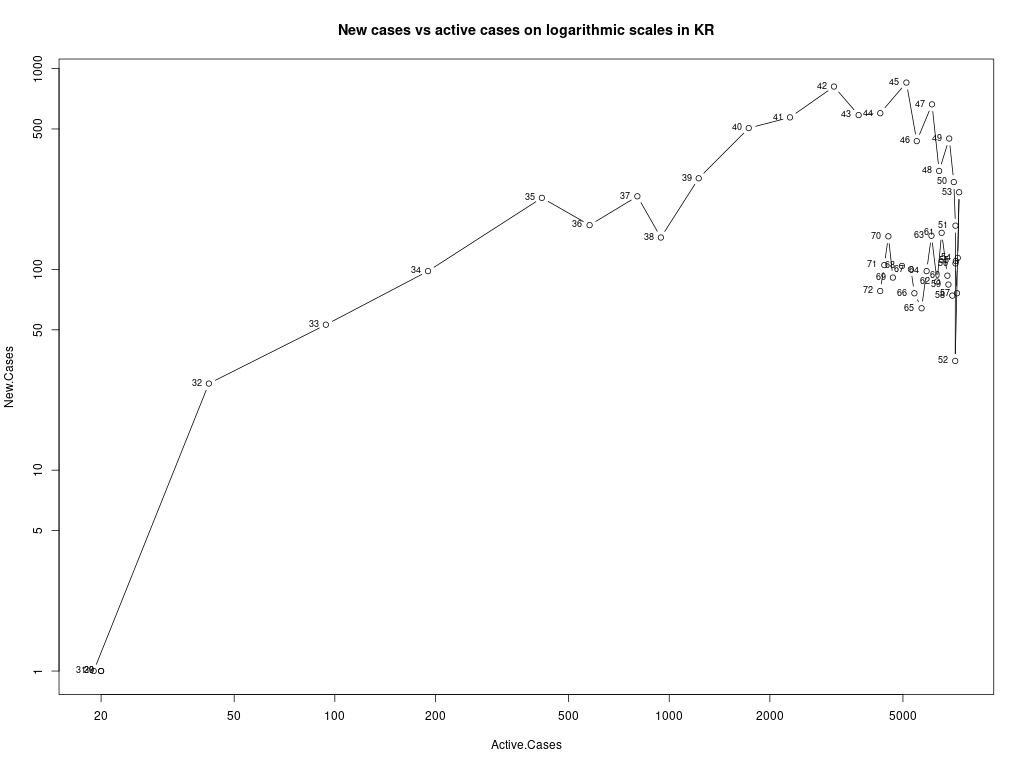

Values plotted in this chart, from the file beside it:
, Date, Infection.Day, Total.Cases, Active.Cases, Deaths, Inactive.Cases, Recoveries, New.Cases, New.Active.Cases, New.Inactive.Cases, New.Deaths, New.Recoveries, Infection.Factor
1, 2020-02-15, 28, 28, 19, 0, 9, 9, 0, 0, 0, 0, 0, 0
2, 2020-02-16, 29, 29, 20, 0, 9, 9, 1, 1, 0, 0, 0, 0.05
3, 2020-02-17, 30, 30, 20, 0, 10, 10, 1, 0, 1, 0, 1, 0.05
4, 2020-02-18, 31, 31, 19, 0, 12, 12, 1, -1, 2, 0, 2, 0.05263
5, 2020-02-19, 32, 58, 42, 0, 16, 16, 27, 23, 4, 0, 4, 0.6429
6, 2020-02-20, 33, 111, 94, 1, 17, 16, 53, 52, 1, 1, 0, 0.5638
7, 2020-02-21, 34, 209, 190, 2, 19, 17, 98, 96, 2, 1, 1, 0.5158
8, 2020-02-22, 35, 436, 416, 2, 20, 18, 227, 226, 1, 0, 1, 0.5457
9, 2020-02-23, 36, 602, 578, 6, 24, 18, 166, 162, 4, 4, 0, 0.2872
10, 2020-02-24, 37, 833, 803, 8, 30, 22, 231, 225, 6, 2, 4, 0.2877
11, 2020-02-25, 38, 977, 944, 11, 33, 22, 144, 141, 3, 3, 0, 0.1525
12, 2020-02-26, 39, 1261, 1225, 12, 36, 24, 284, 281, 3, 1, 2, 0.2318
13, 2020-02-27, 40, 1766, 1729, 13, 37, 24, 505, 504, 1, 1, 0, 0.2921
14, 2020-02-28, 41, 2337, 2297, 16, 40, 24, 571, 568, 3, 3, 0, 0.2486
15, 2020-02-29, 42, 3150, 3109, 17, 41, 24, 813, 812, 1, 1, 0, 0.2615
16, 2020-03-01, 43, 3736, 3685, 21, 51, 30, 586, 576, 10, 4, 6, 0.159
17, 2020-03-02, 44, 4335, 4277, 28, 58, 30, 599, 592, 7, 7, 0, 0.1401
18, 2020-03-03, 45, 5186, 5120, 32, 66, 34, 851, 843, 8, 4, 4, 0.1662
19, 2020-03-04, 46, 5621, 5498, 35, 123, 88, 435, 378, 57, 3, 54, 0.07912
20, 2020-03-05, 47, 6284, 6107, 42, 177, 135, 663, 609, 54, 7, 47, 0.1086
21, 2020-03-06, 48, 6593, 6415, 43, 178, 135, 309, 308, 1, 1, 0, 0.04817
22, 2020-03-07, 49, 7041, 6875, 48, 166, 118, 448, 460, -12, 5, -17, 0.06516
23, 2020-03-08, 50, 7313, 7097, 50, 216, 166, 272, 222, 50, 2, 48, 0.03833
24, 2020-03-09, 51, 7478, 7178, 53, 300, 247, 165, 81, 84, 3, 81, 0.02299
25, 2020-03-10, 52, 7513, 7165, 60, 348, 288, 35, -13, 48, 7, 41, 0.004885
26, 2020-03-11, 53, 7755, 7362, 60, 393, 333, 242, 197, 45, 0, 45, 0.03287
27, 2020-03-12, 54, 7869, 7293, 66, 576, 510, 114, -69, 183, 6, 177, 0.01563
28, 2020-03-13, 55, 7979, 7198, 67, 781, 714, 110, -95, 205, 1, 204, 0.01528
29, 2020-03-14, 56, 8086, 7180, 72, 906, 834, 107, -18, 125, 5, 120, 0.0149
30, 2020-03-15, 57, 8162, 7253, 75, 909, 834, 76, 73, 3, 3, 0, 0.01048
31, 2020-03-16, 58, 8236, 7024, 75, 1212, 1137, 74, -229, 303, 0, 303, 0.01054
32, 2020-03-17, 59, 8320, 6838, 81, 1482, 1401, 84, -186, 270, 6, 264, 0.01228
33, 2020-03-18, 60, 8413, 6789, 84, 1624, 1540, 93, -49, 142, 3, 139, 0.0137
34, 2020-03-19, 61, 8565, 6527, 91, 2038, 1947, 152, -262, 414, 7, 407, 0.02329
35, 2020-03-20, 62, 8652, 6325, 94, 2327, 2233, 87, -202, 289, 3, 286, 0.01375
36, 2020-03-21, 63, 8799, 6085, 102, 2714, 2612, 147, -240, 387, 8, 379, 0.02416
37, 2020-03-22, 64, 8897, 5884, 104, 3013, 2909, 98, -201, 299, 2, 297, 0.01666
38, 2020-03-23, 65, 8961, 5684, 111, 3277, 3166, 64, -200, 264, 7, 257, 0.01126
39, 2020-03-24, 66, 9037, 5410, 120, 3627, 3507, 76, -274, 350, 9, 341, 0.01405
40, 2020-03-25, 67, 9137, 5281, 126, 3856, 3730, 100, -129, 229, 6, 223, 0.01894
41, 2020-03-26, 68, 9241, 4966, 131, 4275, 4144, 104, -315, 419, 5, 414, 0.02094
42, 2020-03-27, 69, 9332, 4665, 139, 4667, 4528, 91, -301, 392, 8, 384, 0.01951
43, 2020-03-28, 70, 9478, 4523, 144, 4955, 4811, 146, -142, 288, 5, 283, 0.03228
44, 2020-03-29, 71, 9583, 4398, 152, 5185, 5033, 105, -125, 230, 8, 222, 0.02387
45, 2020-03-30, 72, 9661, 4275, 158, 5386, 5228, 78, -123, 201, 6, 195, 0.01825
